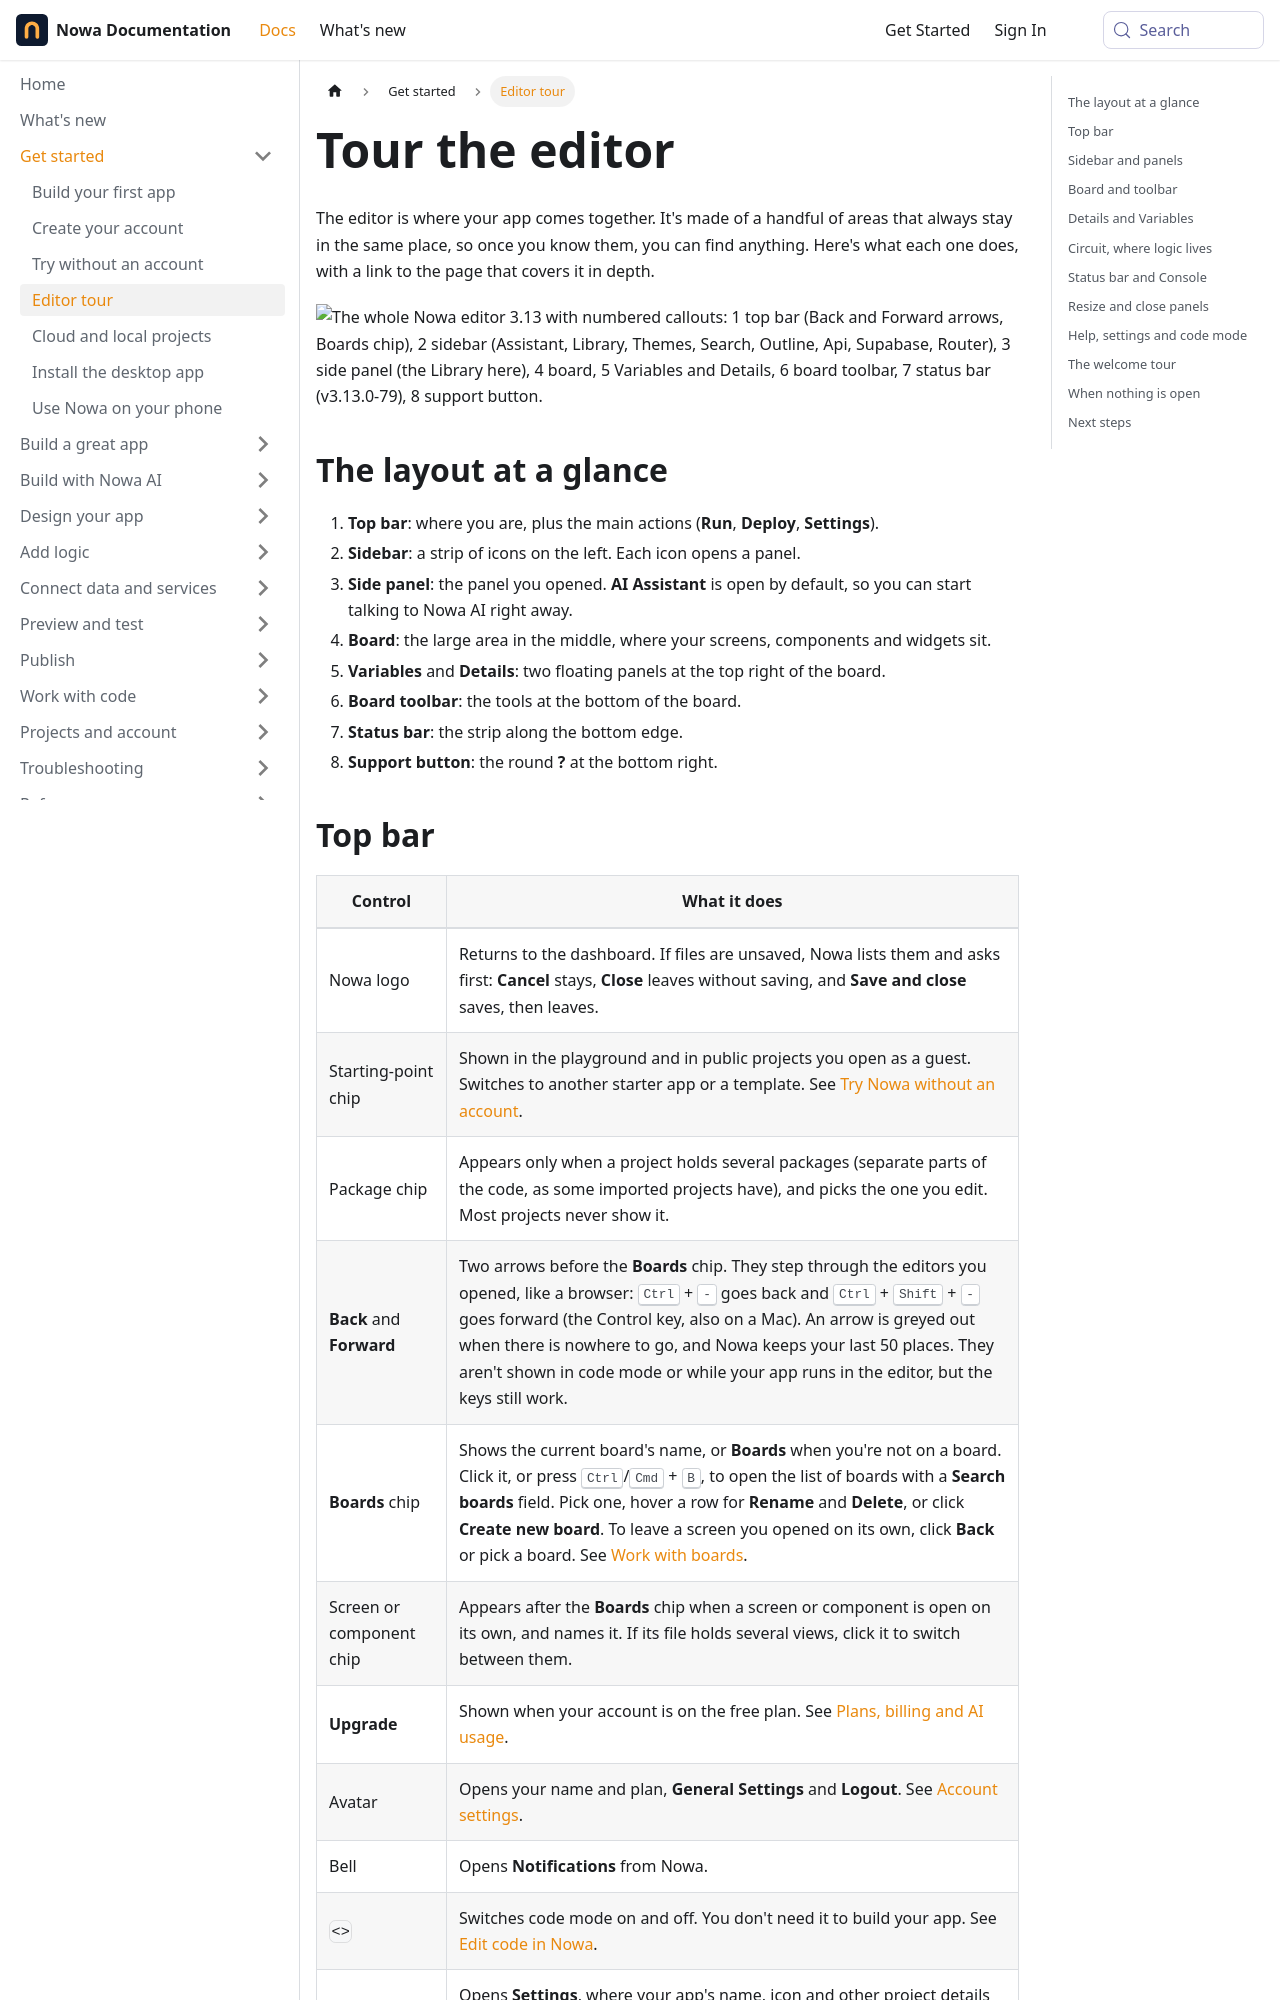

repository: nowaproj/docs · page: get-started/editor-tour.html · generator: docusaurus

---
title: Tour the editor
description: Find your way around the Nowa editor, from the top bar and sidebar panels to the board, Details, Circuit, the status bar and help.
sidebar_label: Editor tour
keywords: [interface, editor, layout, explore interface, top bar, sidebar, panels, library, widgets panel, board, boards chip, back, forward, toolbar, Details, Variables, Circuit, status bar, console, welcome tour, Nothing is open]
---

The editor is where your app comes together. It's made of a handful of areas that always stay in the same place, so once you know them, you can find anything. Here's what each one does, with a link to the page that covers it in depth.

![The whole Nowa editor 3.13 with numbered callouts: 1 top bar (Back and Forward arrows, Boards chip), 2 sidebar (Assistant, Library, Themes, Search, Outline, Api, Supabase, Router), 3 side panel (the Library here), 4 board, 5 Variables and Details, 6 board toolbar, 7 status bar (v3.13.0-79), 8 support button.](/img/docs/get-started/get-started-editor-tour-1.png)

## The layout at a glance

1. **Top bar**: where you are, plus the main actions (**Run**, **Deploy**, **Settings**).
2. **Sidebar**: a strip of icons on the left. Each icon opens a panel.
3. **Side panel**: the panel you opened. **AI Assistant** is open by default, so you can start talking to Nowa AI right away.
4. **Board**: the large area in the middle, where your screens, components and widgets sit.
5. **Variables** and **Details**: two floating panels at the top right of the board.
6. **Board toolbar**: the tools at the bottom of the board.
7. **Status bar**: the strip along the bottom edge.
8. **Support button**: the round **?** at the bottom right.
